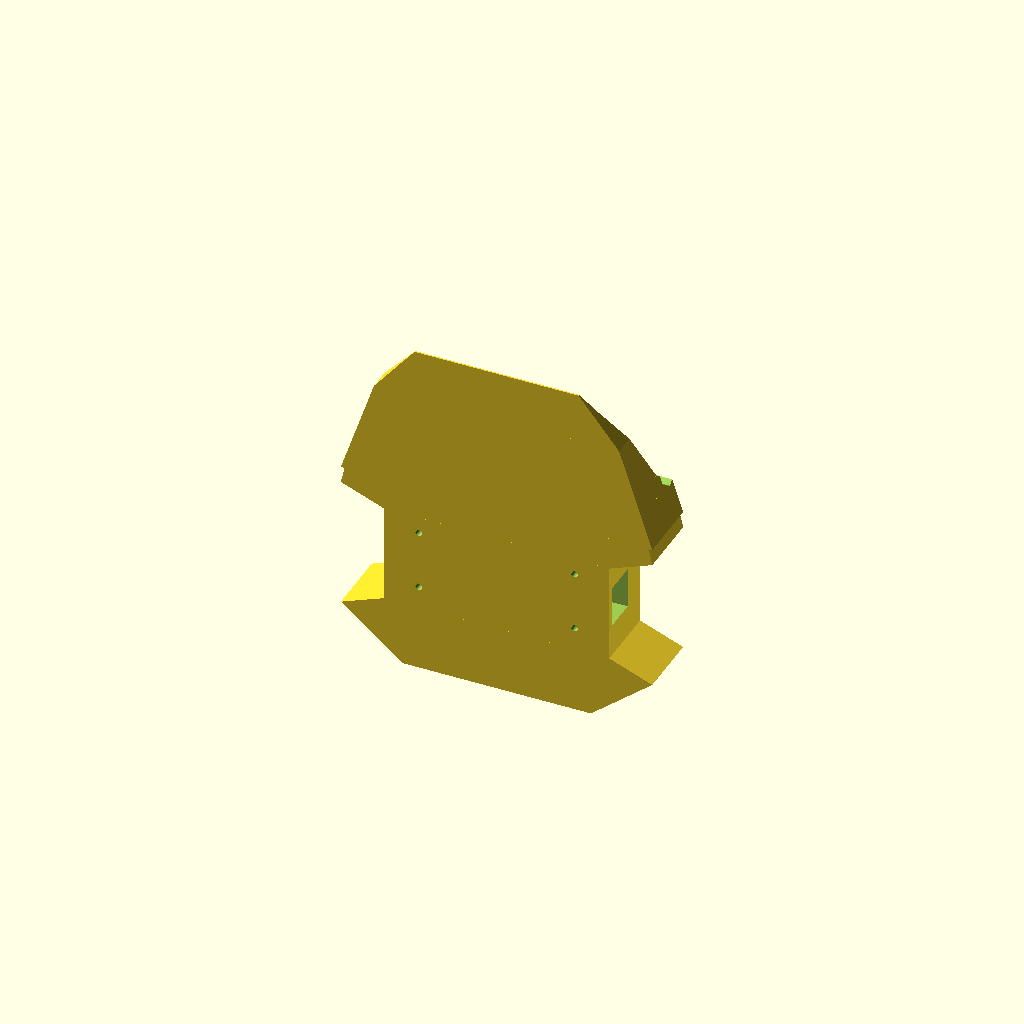
Cell 1: rendered with the file's own defaults.
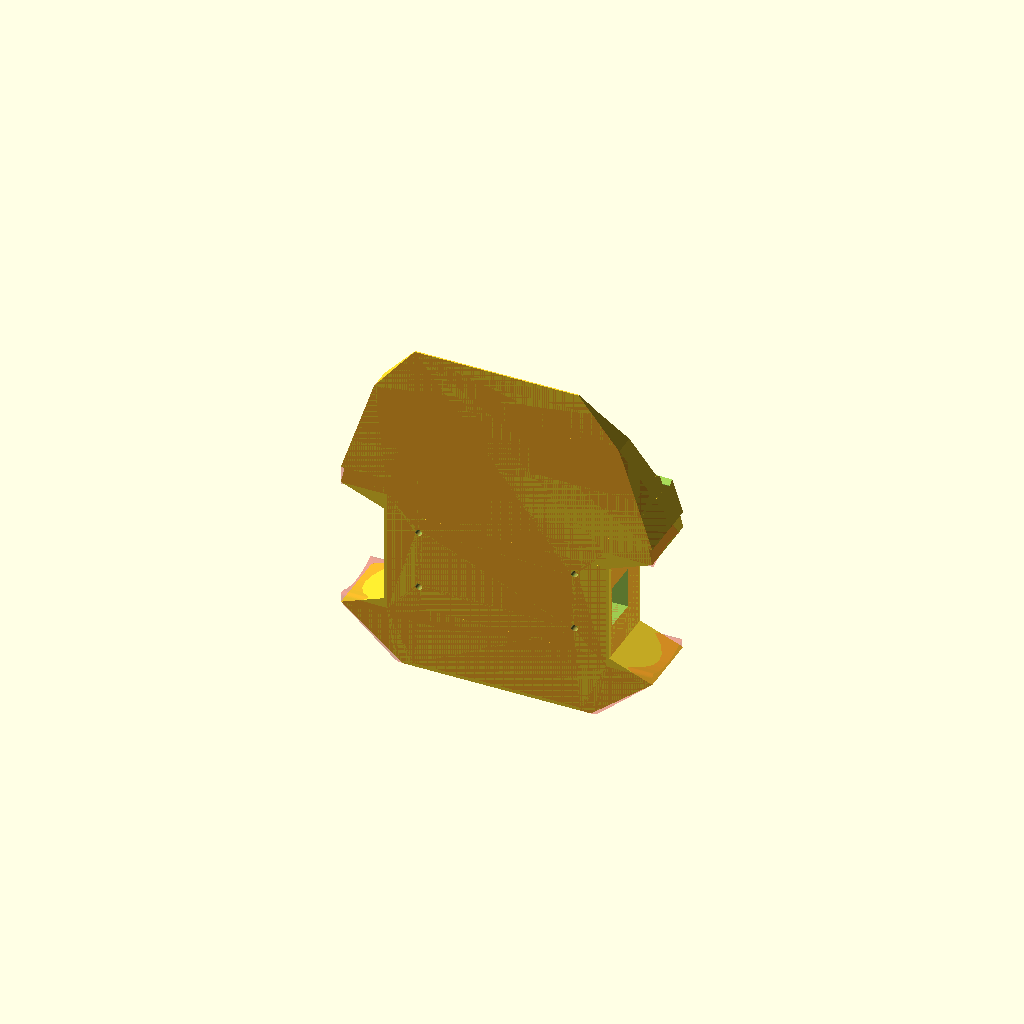
Cell 2 — show_reference_mesh set to true, the other parameters unchanged.
One fixed orthographic camera (rotation 55°, 0°, 25°; colour scheme Cornfield) for every cell.
Source of the model, 3dprinter/Wallieonline+Mini+Robot+chassis/wallieonline-mini-robot-primitives.scad:
$fn = 64;

// Primitive-based reconstruction scaffold for wallieonline-mini-robot.STL.
// This model is intentionally feature-editable: every major region is a module
// with dimensions exposed as parameters.

show_reference_mesh = false;
reference_mesh_alpha = 0.22;

// Thin slab thickness used for lofting between measured sections.
loft_slice_thickness = 0.01;

// Sections are [x_min, x_max, y_depth, z_height].
// Values are measured from mesh slices and can be tuned.
sec_0 = [21.512, 78.488, 19.000, 0.000];
sec_1 = [3.000, 97.000, 20.000, 15.000];
sec_2 = [16.000, 84.000, 20.000, 20.000];
sec_3 = [16.000, 84.000, 20.000, 50.000];
sec_4 = [3.000, 97.000, 20.000, 55.000];
sec_5 = [6.330, 93.670, 20.000, 70.000];
sec_6 = [8.000, 92.000, 13.330, 75.000];
sec_7 = [13.000, 87.000, 6.670, 90.000];
sec_8 = [21.120, 78.880, 2.220, 100.000];
sec_9 = [25.265, 74.735, 0.450, 105.000];

// Measured wheel/motor features.
enable_wheel_motor_features = true;
enable_upper_mast_features = true;
enable_rear_top_trim = true;
enable_front_slice_relief = true;

// Large side opening seen for y ~= 2.5..12.
motor_window_xmin = 3.0;
motor_window_xmax = 97.0;
motor_window_ymin = 2.05;
motor_window_ymax = 12.0;
motor_window_zmin = 29.8;
motor_window_zmax = 42.2;

// Inner cavity seen for y ~= 12.5..20 (top edge tapers down).
inner_cavity_xmin = 18.97;
inner_cavity_xmax = 81.03;
inner_cavity_ymin = 12.5;
inner_cavity_ymax = 20.0;
inner_cavity_zmin = 3.97;
inner_cavity_zmax_front = 61.53;
inner_cavity_zmax_back = 53.80;

// Sloped trim to better match the measured upper rear profile at deep y slices.
rear_trim_xmin = 0.0;
rear_trim_xmax = 100.0;
rear_trim_y0 = 14.8;
rear_trim_z0 = 71.25;
rear_trim_y1 = 18.0;
rear_trim_z1 = 69.17;
rear_trim_y2 = 20.0;
rear_trim_z2 = 70.00;
rear_trim_height = 45.0;

// Smooth local relief to match the y=2 slice while keeping neighboring slices continuous.
front_relief_xmin = 0.0;
front_relief_xmax = 100.0;
front_relief_y_start = 1.95;
front_relief_y_peak = 2.00;
front_relief_y_end = 2.05;
front_relief_z_peak = 3.97;

mount_hole_d = 2.0;
mount_hole_ymin = 2.0;
mount_hole_ymax = 20.0;
mount_hole_positions = [
    [14.95, 13.45],
    [85.05, 13.45],
    [20.14, 54.86],
    [79.86, 54.86]
];

front_hole_d = 2.0;
front_hole_ymin = -0.05;
front_hole_depth = 2.1;
front_hole_positions = [
    [26.50, 27.00],
    [26.50, 45.00],
    [73.50, 27.00],
    [73.50, 45.00]
];

// Upper mast/taper control sections [x_min, x_max, y_depth, z_height].
mast_sec_0 = [3.000, 97.000, 20.000, 60.000];
mast_sec_1 = [6.333, 93.667, 20.000, 70.000];
mast_sec_2 = [8.000, 92.000, 13.333, 75.000];
mast_sec_3 = [13.000, 87.000, 6.667, 90.000];
mast_sec_4 = [21.119, 78.881, 2.222, 100.000];
mast_sec_5 = [25.265, 74.735, 0.450, 105.000];

// Fine tuning offsets for quick calibration without rewriting section arrays.
mast_width_offset = 0.0;
mast_depth_offset = 0.0;
mast_x_center = 50.0;

// Optional custom cuts for further manual tuning.
enable_custom_cuts = false;
custom_cut_xmin = 23;
custom_cut_xmax = 77;
custom_cut_ymin = 3;
custom_cut_ymax = 17;
custom_cut_zmin = 22;
custom_cut_zmax = 54;

module section_slab(sec, t = loft_slice_thickness) {
    x_min = sec[0];
    x_max = sec[1];
    y_depth = sec[2];
    z_height = sec[3];

    translate([x_min, 0, z_height])
        cube([x_max - x_min, y_depth, t]);
}

module section_slab_adjusted(sec, width_offset = 0, depth_offset = 0, x_center = 50, t = loft_slice_thickness) {
    x_min = sec[0];
    x_max = sec[1];
    y_depth = sec[2];
    z_height = sec[3];

    width = (x_max - x_min) + width_offset;
    x_start = x_center - width / 2;
    y_adj = max(0.1, y_depth + depth_offset);

    translate([x_start, 0, z_height])
        cube([width, y_adj, t]);
}

module loft_between(sec_a, sec_b) {
    hull() {
        section_slab(sec_a);
        section_slab(sec_b);
    }
}

module lower_keel() {
    loft_between(sec_0, sec_1);
    loft_between(sec_1, sec_2);
}

module mid_body() {
    loft_between(sec_2, sec_3);
}

module shoulder_transition() {
    loft_between(sec_3, sec_4);
    loft_between(sec_4, sec_5);
}

module upper_taper() {
    loft_between(sec_5, sec_6);
    loft_between(sec_6, sec_7);
    loft_between(sec_7, sec_8);
    loft_between(sec_8, sec_9);
}

module upper_mast_taper() {
    hull() {
        section_slab_adjusted(mast_sec_0, mast_width_offset, mast_depth_offset, mast_x_center);
        section_slab_adjusted(mast_sec_1, mast_width_offset, mast_depth_offset, mast_x_center);
    }
    hull() {
        section_slab_adjusted(mast_sec_1, mast_width_offset, mast_depth_offset, mast_x_center);
        section_slab_adjusted(mast_sec_2, mast_width_offset, mast_depth_offset, mast_x_center);
    }
    hull() {
        section_slab_adjusted(mast_sec_2, mast_width_offset, mast_depth_offset, mast_x_center);
        section_slab_adjusted(mast_sec_3, mast_width_offset, mast_depth_offset, mast_x_center);
    }
    hull() {
        section_slab_adjusted(mast_sec_3, mast_width_offset, mast_depth_offset, mast_x_center);
        section_slab_adjusted(mast_sec_4, mast_width_offset, mast_depth_offset, mast_x_center);
    }
    hull() {
        section_slab_adjusted(mast_sec_4, mast_width_offset, mast_depth_offset, mast_x_center);
        section_slab_adjusted(mast_sec_5, mast_width_offset, mast_depth_offset, mast_x_center);
    }
}

module chassis_outer() {
    if (enable_upper_mast_features)
        union() {
            lower_keel();
            mid_body();
            shoulder_transition();
            upper_mast_taper();
        }
    else
        union() {
            lower_keel();
            mid_body();
            shoulder_transition();
            upper_taper();
        }
}

module y_axis_hole(x_pos, z_pos, y_start, y_end, d) {
    translate([x_pos, y_start, z_pos])
        rotate([-90, 0, 0])
            cylinder(h = y_end - y_start, d = d);
}

module tapered_inner_cavity() {
    hull() {
        translate([inner_cavity_xmin, inner_cavity_ymin, inner_cavity_zmin])
            cube([
                inner_cavity_xmax - inner_cavity_xmin,
                loft_slice_thickness,
                inner_cavity_zmax_front - inner_cavity_zmin
            ]);

        translate([inner_cavity_xmin, inner_cavity_ymax, inner_cavity_zmin])
            cube([
                inner_cavity_xmax - inner_cavity_xmin,
                loft_slice_thickness,
                inner_cavity_zmax_back - inner_cavity_zmin
            ]);
    }
}

module wheel_motor_zone_cuts() {
    // Side opening around the motor/wheel belt region.
    translate([motor_window_xmin, motor_window_ymin, motor_window_zmin])
        cube([
            motor_window_xmax - motor_window_xmin,
            motor_window_ymax - motor_window_ymin,
            motor_window_zmax - motor_window_zmin
        ]);

    // Rear-inner cavity starts where section loops indicate hollow shell.
    tapered_inner_cavity();

    // Through mounting holes.
    for (p = mount_hole_positions)
        y_axis_hole(p[0], p[1], mount_hole_ymin, mount_hole_ymax, mount_hole_d);

    // Shallow front holes visible only in y ~= 0..2 region.
    for (p = front_hole_positions)
        y_axis_hole(p[0], p[1], front_hole_ymin, front_hole_ymin + front_hole_depth, front_hole_d);
}

module rear_top_trim_cut() {
    x_span = rear_trim_xmax - rear_trim_xmin;

    hull() {
        translate([rear_trim_xmin, rear_trim_y0, rear_trim_z0])
            cube([x_span, loft_slice_thickness, rear_trim_height]);
        translate([rear_trim_xmin, rear_trim_y1, rear_trim_z1])
            cube([x_span, loft_slice_thickness, rear_trim_height]);
    }

    hull() {
        translate([rear_trim_xmin, rear_trim_y1, rear_trim_z1])
            cube([x_span, loft_slice_thickness, rear_trim_height]);
        translate([rear_trim_xmin, rear_trim_y2, rear_trim_z2])
            cube([x_span, loft_slice_thickness, rear_trim_height]);
    }
}

module front_slice_relief_cut() {
    polyhedron(
        points = [
            [front_relief_xmin, front_relief_y_start, 0],
            [front_relief_xmax, front_relief_y_start, 0],
            [front_relief_xmax, front_relief_y_peak, front_relief_z_peak],
            [front_relief_xmin, front_relief_y_peak, front_relief_z_peak],
            [front_relief_xmin, front_relief_y_end, 0],
            [front_relief_xmax, front_relief_y_end, 0]
        ],
        faces = [
            [0, 1, 2, 3],
            [3, 2, 5, 4],
            [0, 4, 5, 1],
            [0, 3, 4],
            [1, 5, 2]
        ],
        convexity = 4
    );
}

module custom_cuts() {
    translate([custom_cut_xmin, custom_cut_ymin, custom_cut_zmin])
        cube([
            custom_cut_xmax - custom_cut_xmin,
            custom_cut_ymax - custom_cut_ymin,
            custom_cut_zmax - custom_cut_zmin
        ]);
}

module wheel_motor_zone_only() {
    difference() {
        chassis_outer();
        wheel_motor_zone_cuts();
    }
}

module mast_zone_only() {
    if (enable_upper_mast_features)
        upper_mast_taper();
}

module wallie_chassis_primitives() {
    difference() {
        chassis_outer();

        if (enable_wheel_motor_features)
            wheel_motor_zone_cuts();

        if (enable_rear_top_trim)
            rear_top_trim_cut();

        if (enable_front_slice_relief)
            front_slice_relief_cut();

        if (enable_custom_cuts)
            custom_cuts();
    }
}

wallie_chassis_primitives();

if (show_reference_mesh)
    color([0.95, 0.1, 0.1, reference_mesh_alpha])
        import("wallieonline-mini-robot.STL");
Customizer parameters (derived from the source; name, type, default, range or options):
show_reference_mesh: bool, default false
reference_mesh_alpha: number, default 0.22
loft_slice_thickness: number, default 0.01
sec_0: vector, default [21.512, 78.488, 19, 0]
sec_1: vector, default [3, 97, 20, 15]
sec_2: vector, default [16, 84, 20, 20]
sec_3: vector, default [16, 84, 20, 50]
sec_4: vector, default [3, 97, 20, 55]
sec_5: vector, default [6.33, 93.67, 20, 70]
sec_6: vector, default [8, 92, 13.33, 75]
sec_7: vector, default [13, 87, 6.67, 90]
sec_8: vector, default [21.12, 78.88, 2.22, 100]
sec_9: vector, default [25.265, 74.735, 0.45, 105]
enable_wheel_motor_features: bool, default true
enable_upper_mast_features: bool, default true
enable_rear_top_trim: bool, default true
enable_front_slice_relief: bool, default true
motor_window_xmin: number, default 3
motor_window_xmax: number, default 97
motor_window_ymin: number, default 2.05
motor_window_ymax: number, default 12
motor_window_zmin: number, default 29.8
motor_window_zmax: number, default 42.2
inner_cavity_xmin: number, default 18.97
inner_cavity_xmax: number, default 81.03
inner_cavity_ymin: number, default 12.5
inner_cavity_ymax: number, default 20
inner_cavity_zmin: number, default 3.97
inner_cavity_zmax_front: number, default 61.53
inner_cavity_zmax_back: number, default 53.8
rear_trim_xmin: number, default 0
rear_trim_xmax: number, default 100
rear_trim_y0: number, default 14.8
rear_trim_z0: number, default 71.25
rear_trim_y1: number, default 18
rear_trim_z1: number, default 69.17
rear_trim_y2: number, default 20
rear_trim_z2: number, default 70
rear_trim_height: number, default 45
front_relief_xmin: number, default 0
front_relief_xmax: number, default 100
front_relief_y_start: number, default 1.95
front_relief_y_peak: number, default 2
front_relief_y_end: number, default 2.05
front_relief_z_peak: number, default 3.97
mount_hole_d: number, default 2
mount_hole_ymin: number, default 2
mount_hole_ymax: number, default 20
front_hole_d: number, default 2
front_hole_ymin: number, default -0.05
front_hole_depth: number, default 2.1
mast_sec_0: vector, default [3, 97, 20, 60]
mast_sec_1: vector, default [6.333, 93.667, 20, 70]
mast_sec_2: vector, default [8, 92, 13.333, 75]
mast_sec_3: vector, default [13, 87, 6.667, 90]
mast_sec_4: vector, default [21.119, 78.881, 2.222, 100]
mast_sec_5: vector, default [25.265, 74.735, 0.45, 105]
mast_width_offset: number, default 0
mast_depth_offset: number, default 0
mast_x_center: number, default 50
enable_custom_cuts: bool, default false
custom_cut_xmin: number, default 23
custom_cut_xmax: number, default 77
custom_cut_ymin: number, default 3
